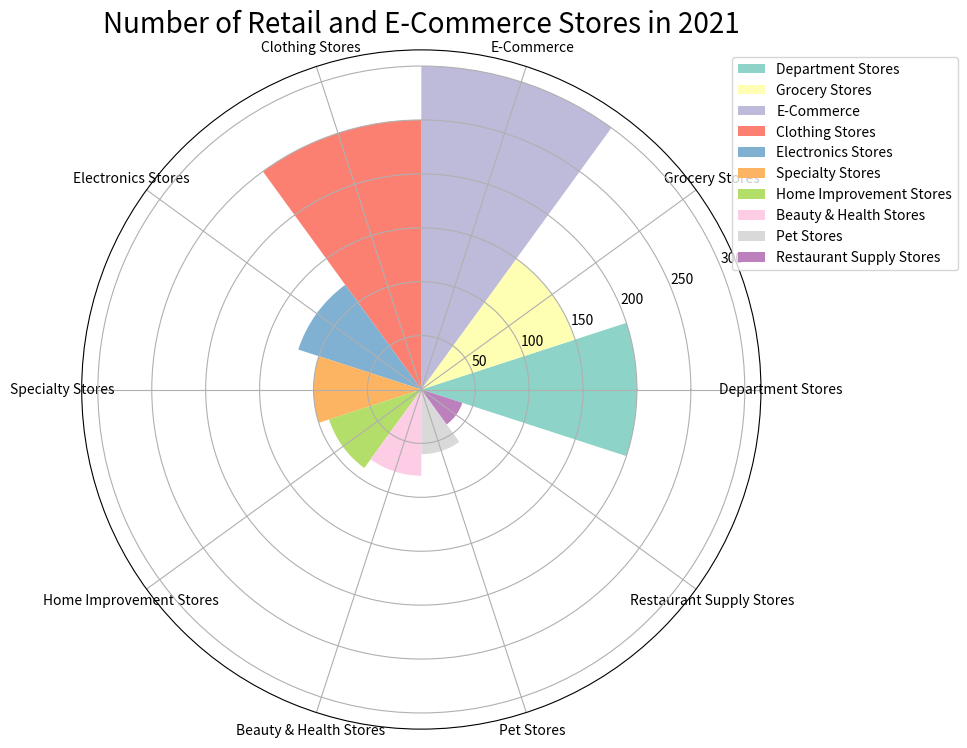

Here is the Python script that generated this plot: (Note: this script raises an exception after producing the figure.)


import matplotlib.pyplot as plt
import numpy as np

# Transform the given data into three variables
data_labels = ['Department Stores', 'Grocery Stores', 'E-Commerce', 'Clothing Stores', 'Electronics Stores', 'Specialty Stores', 'Home Improvement Stores', 'Beauty & Health Stores', 'Pet Stores', 'Restaurant Supply Stores']
data = [200, 150, 300, 250, 120, 100, 90, 80, 60, 40]
line_labels = ['Category', 'Number']

# Plot the data with type of rose chart
fig = plt.figure(figsize=(10,10))
ax = fig.add_subplot(111, projection='polar')
ax.set_title('Number of Retail and E-Commerce Stores in 2021', fontsize=20)
sector_angle = (2 * np.pi) / len(data_labels)

# Draw sectors corresponding to different categories
for i in range(len(data_labels)):
    ax.bar(i*sector_angle, data[i], width=sector_angle, bottom=0.0, label=data_labels[i], color=plt.cm.Set3(i))

# Set the category labels
ax.set_xticks(np.linspace(0, 2 * np.pi, len(data_labels), endpoint=False))
ax.set_xticklabels(data_labels, fontsize=10, wrap=True, rotation=15)

# Set the legend
ax.legend(bbox_to_anchor=(1.3, 1))

# Show and save the plot
plt.tight_layout()
plt.savefig('/cpfs01/user/yanxiangchao/code0/gpt_chart/structchart_simulation/simulated_data_corner_cases/rose/png/20231227-075144_129.png')
plt.clf()
